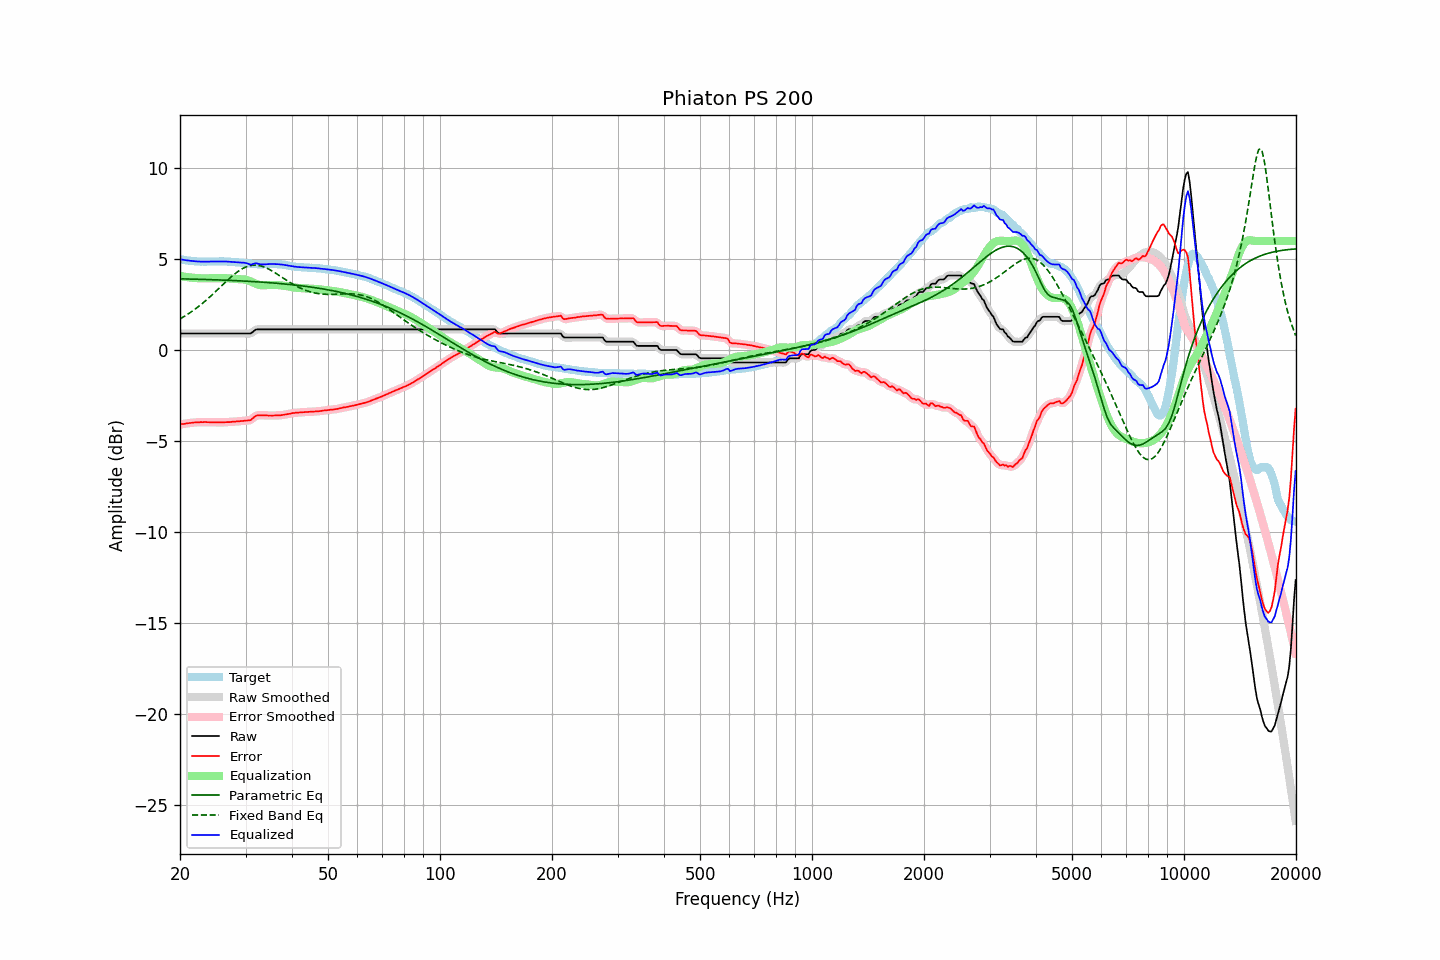

The table this chart was drawn from, first rows:
frequency, raw, error, smoothed, error_smoothed, equalization, parametric_eq, fixed_band_eq, equalized_raw, equalized_smoothed, target
20.00, 0.92, -4.09, 0.92, -4.08, 4.09, 3.93, 1.72, 5.00, 5.00, 5.00
20.20, 0.92, -4.07, 0.92, -4.07, 4.07, 3.92, 1.77, 4.99, 4.99, 4.98
20.40, 0.92, -4.06, 0.92, -4.05, 4.05, 3.92, 1.82, 4.97, 4.97, 4.97
20.61, 0.92, -4.05, 0.92, -4.04, 4.04, 3.92, 1.88, 4.96, 4.96, 4.96
20.81, 0.92, -4.02, 0.92, -4.03, 4.03, 3.92, 1.93, 4.94, 4.94, 4.94
21.02, 0.92, -4.01, 0.92, -4.01, 4.01, 3.92, 1.99, 4.93, 4.93, 4.93
21.23, 0.92, -4.00, 0.92, -4.00, 4.00, 3.91, 2.05, 4.92, 4.92, 4.92
21.44, 0.92, -3.99, 0.92, -3.99, 3.99, 3.91, 2.11, 4.91, 4.91, 4.91
21.66, 0.92, -3.98, 0.92, -3.98, 3.98, 3.91, 2.17, 4.90, 4.90, 4.90
21.87, 0.92, -3.97, 0.92, -3.97, 3.97, 3.91, 2.23, 4.89, 4.89, 4.89
22.09, 0.92, -3.97, 0.92, -3.97, 3.97, 3.91, 2.30, 4.89, 4.89, 4.89
22.31, 0.92, -3.96, 0.92, -3.96, 3.96, 3.90, 2.37, 4.88, 4.88, 4.88
22.54, 0.92, -3.96, 0.92, -3.96, 3.96, 3.90, 2.44, 4.88, 4.88, 4.88
22.76, 0.92, -3.95, 0.92, -3.95, 3.95, 3.90, 2.51, 4.87, 4.87, 4.87
22.99, 0.92, -3.96, 0.92, -3.95, 3.95, 3.89, 2.58, 4.87, 4.87, 4.88
23.22, 0.92, -3.95, 0.92, -3.95, 3.95, 3.89, 2.65, 4.87, 4.87, 4.87
23.45, 0.92, -3.95, 0.92, -3.95, 3.95, 3.89, 2.73, 4.87, 4.87, 4.87
23.69, 0.92, -3.96, 0.92, -3.95, 3.95, 3.89, 2.81, 4.87, 4.87, 4.87
23.92, 0.92, -3.96, 0.92, -3.96, 3.96, 3.88, 2.88, 4.87, 4.87, 4.87
24.16, 0.92, -3.96, 0.92, -3.96, 3.96, 3.88, 2.97, 4.88, 4.88, 4.88
24.40, 0.92, -3.96, 0.92, -3.96, 3.96, 3.88, 3.05, 4.88, 4.88, 4.88
24.65, 0.92, -3.96, 0.92, -3.96, 3.96, 3.87, 3.13, 4.88, 4.88, 4.88
24.89, 0.92, -3.96, 0.92, -3.96, 3.96, 3.87, 3.21, 4.88, 4.88, 4.88
25.14, 0.92, -3.96, 0.92, -3.96, 3.97, 3.87, 3.30, 4.88, 4.88, 4.88
25.39, 0.92, -3.96, 0.92, -3.96, 3.97, 3.87, 3.38, 4.88, 4.88, 4.88
25.65, 0.92, -3.97, 0.92, -3.97, 3.96, 3.86, 3.47, 4.88, 4.88, 4.89
25.91, 0.92, -3.97, 0.92, -3.97, 3.96, 3.86, 3.55, 4.88, 4.88, 4.89
26.16, 0.92, -3.97, 0.92, -3.96, 3.96, 3.86, 3.64, 4.88, 4.88, 4.89
26.43, 0.92, -3.96, 0.92, -3.96, 3.96, 3.85, 3.72, 4.88, 4.88, 4.87
26.69, 0.92, -3.95, 0.92, -3.96, 3.96, 3.85, 3.80, 4.88, 4.88, 4.87
26.96, 0.92, -3.95, 0.92, -3.95, 3.95, 3.84, 3.89, 4.87, 4.87, 4.87
27.23, 0.92, -3.95, 0.92, -3.95, 3.95, 3.84, 3.97, 4.87, 4.87, 4.87
27.50, 0.92, -3.94, 0.92, -3.94, 3.94, 3.84, 4.05, 4.86, 4.86, 4.86
27.77, 0.92, -3.93, 0.92, -3.93, 3.93, 3.83, 4.12, 4.85, 4.85, 4.85
28.05, 0.92, -3.93, 0.92, -3.92, 3.93, 3.83, 4.19, 4.85, 4.85, 4.85
28.33, 0.92, -3.92, 0.92, -3.92, 3.92, 3.82, 4.26, 4.84, 4.84, 4.83
28.62, 0.92, -3.91, 0.92, -3.91, 3.91, 3.82, 4.33, 4.83, 4.83, 4.83
28.90, 0.92, -3.90, 0.92, -3.90, 3.90, 3.82, 4.39, 4.82, 4.82, 4.82
29.19, 0.92, -3.89, 0.92, -3.90, 3.90, 3.81, 4.44, 4.82, 4.82, 4.81
29.48, 0.92, -3.89, 0.92, -3.89, 3.90, 3.81, 4.49, 4.82, 4.82, 4.81
29.78, 0.92, -3.88, 0.92, -3.88, 3.89, 3.80, 4.54, 4.81, 4.81, 4.80
30.08, 0.92, -3.87, 0.92, -3.87, 3.88, 3.80, 4.58, 4.79, 4.79, 4.78
30.38, 0.92, -3.86, 0.91, -3.87, 3.85, 3.79, 4.61, 4.77, 4.76, 4.78
30.68, 0.92, -3.85, 0.92, -3.85, 3.82, 3.79, 4.64, 4.74, 4.73, 4.77
30.99, 0.92, -3.84, 0.94, -3.82, 3.78, 3.78, 4.66, 4.70, 4.72, 4.76
31.30, 0.99, -3.76, 0.99, -3.76, 3.74, 3.78, 4.67, 4.73, 4.73, 4.75
31.61, 1.06, -3.69, 1.06, -3.69, 3.70, 3.77, 4.68, 4.76, 4.75, 4.74
31.93, 1.13, -3.61, 1.11, -3.62, 3.66, 3.77, 4.68, 4.79, 4.77, 4.74
32.24, 1.15, -3.58, 1.14, -3.59, 3.62, 3.76, 4.67, 4.77, 4.77, 4.73
32.57, 1.15, -3.58, 1.15, -3.57, 3.60, 3.75, 4.66, 4.74, 4.75, 4.73
32.89, 1.15, -3.58, 1.15, -3.57, 3.58, 3.75, 4.64, 4.73, 4.73, 4.72
33.22, 1.15, -3.57, 1.15, -3.58, 3.57, 3.74, 4.61, 4.72, 4.72, 4.72
33.55, 1.15, -3.58, 1.15, -3.58, 3.57, 3.74, 4.59, 4.72, 4.72, 4.73
33.89, 1.15, -3.59, 1.15, -3.58, 3.58, 3.73, 4.55, 4.72, 4.72, 4.74
34.23, 1.15, -3.58, 1.15, -3.59, 3.58, 3.72, 4.51, 4.73, 4.73, 4.73
34.57, 1.15, -3.59, 1.15, -3.59, 3.59, 3.72, 4.47, 4.74, 4.74, 4.74
34.92, 1.15, -3.59, 1.15, -3.59, 3.59, 3.71, 4.42, 4.74, 4.74, 4.74
35.27, 1.15, -3.59, 1.15, -3.59, 3.59, 3.70, 4.37, 4.74, 4.74, 4.74
35.62, 1.15, -3.59, 1.15, -3.59, 3.59, 3.70, 4.32, 4.74, 4.74, 4.74
35.97, 1.15, -3.59, 1.15, -3.59, 3.59, 3.69, 4.27, 4.74, 4.74, 4.74
... 635 more rows
